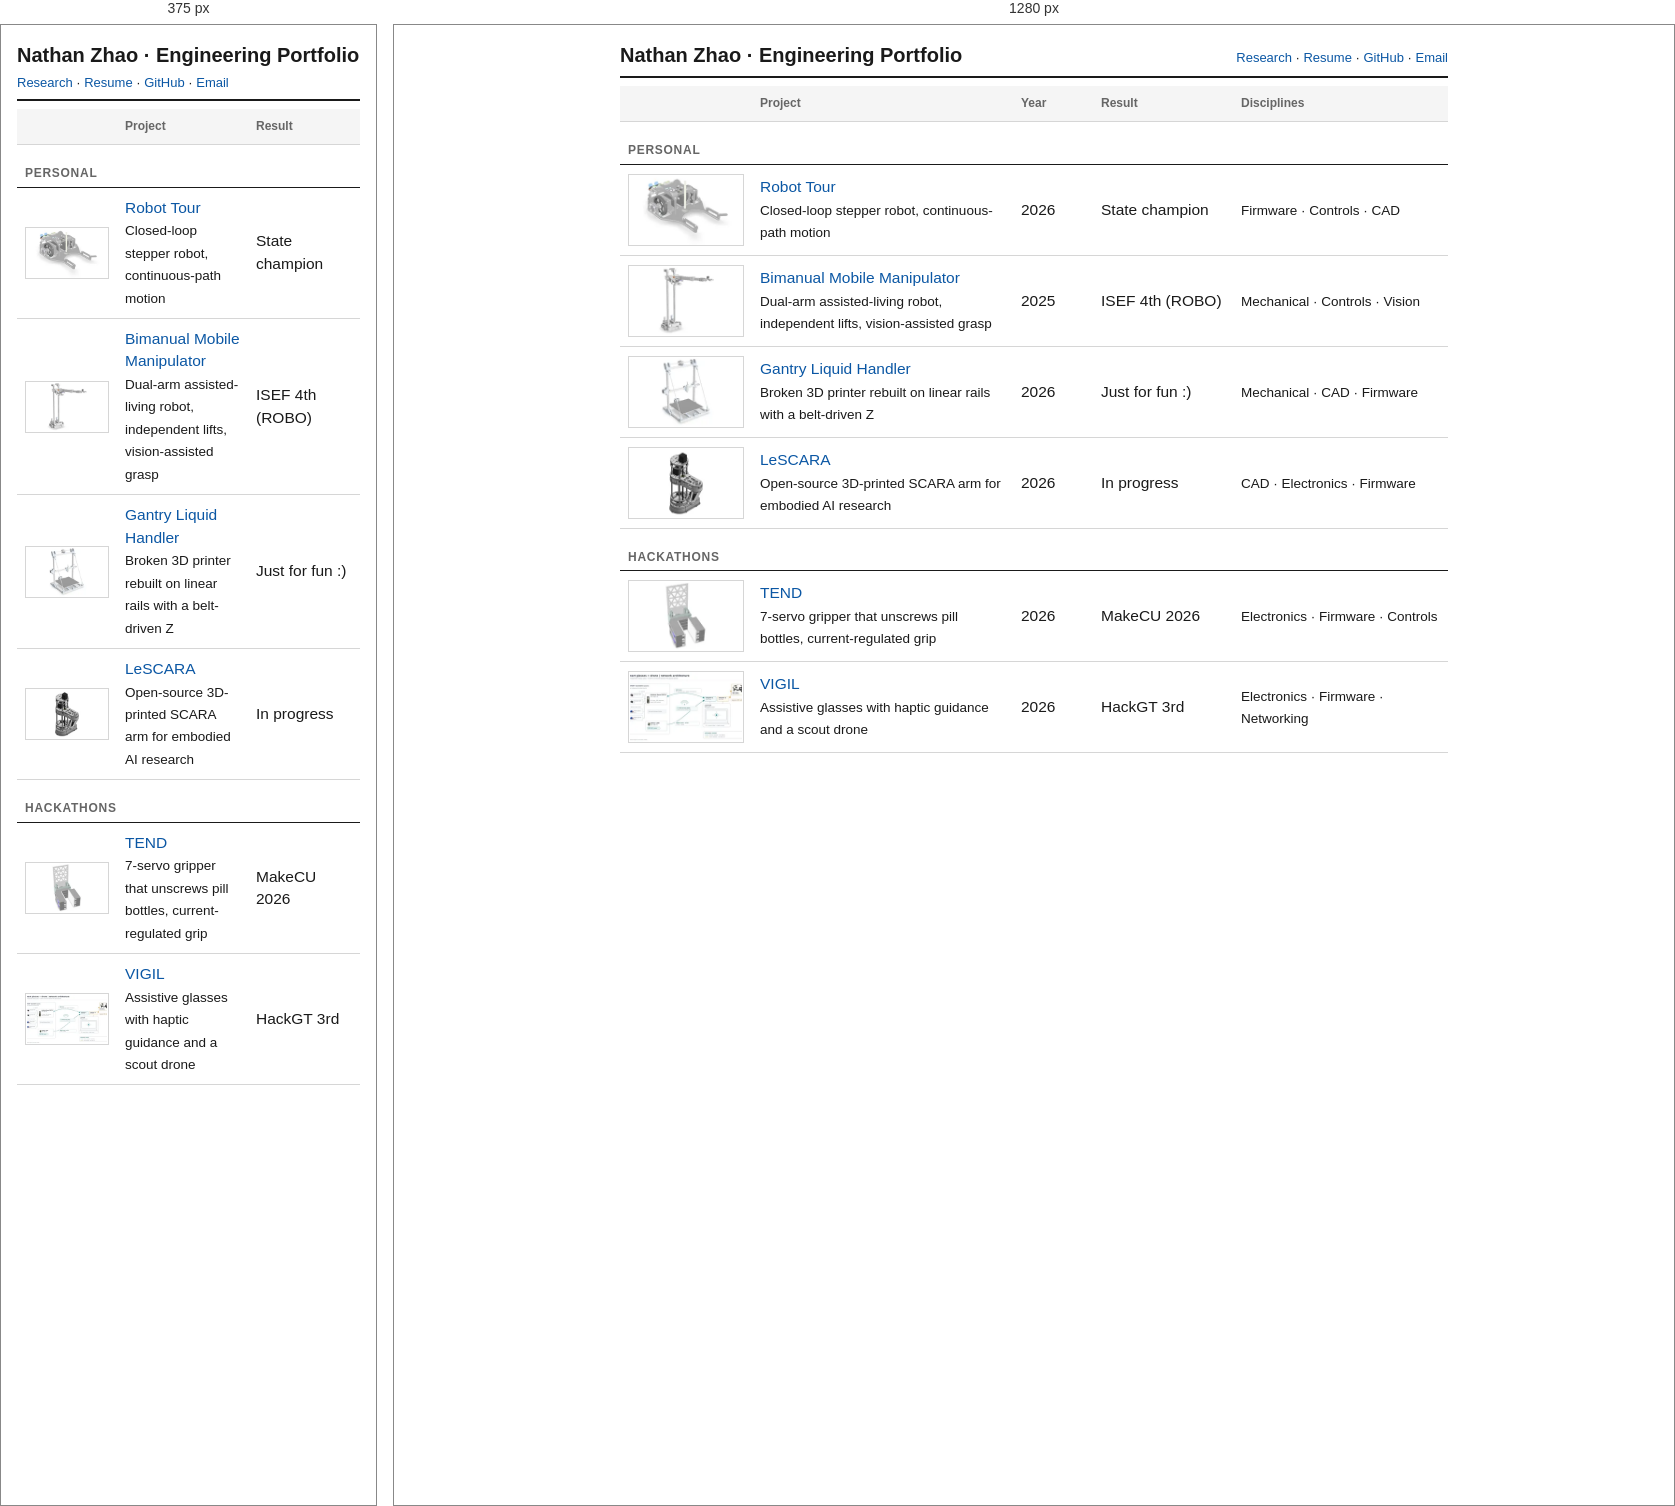
Rendered at 375 px and 1280 px, left to right.

<!-- file: index.html -->
<!doctype html>
<html lang="en">
<head>
<meta charset="utf-8">
<meta name="color-scheme" content="light">
<meta name="viewport" content="width=device-width, initial-scale=1">
<title>Engineering Portfolio · Nathan Zhao</title>
<meta name="description" content="Engineering portfolio of Nathan Zhao: robots and embedded systems, with specs, diagrams, and CAD.">
<style>
:root{--fg:#1a1a1a;--mute:#666;--line:#d6d6d6;--bg:#fff;--alt:#f5f5f5;--link:#0b57a4}
*{box-sizing:border-box}
body{margin:0;background:var(--bg);color:var(--fg);font:14px/1.45 system-ui,-apple-system,"Segoe UI",Roboto,sans-serif}
main{max-width:860px;margin:0 auto;padding:16px}
a{color:var(--link);text-decoration:none}a:hover{text-decoration:underline}
header{display:flex;justify-content:space-between;align-items:baseline;flex-wrap:wrap;gap:4px 16px;border-bottom:2px solid var(--fg);padding-bottom:6px}
h1{font-size:20px;margin:0}
nav{font-size:13px}
table{width:100%;border-collapse:collapse;table-layout:fixed}
tr:first-child>:nth-child(1){width:132px}tr:first-child>:nth-child(3){width:80px}tr:first-child>:nth-child(4){width:140px}tr:first-child>:nth-child(5){width:215px}
@media (max-width:560px){tr:first-child>:nth-child(1){width:100px}tr:first-child>:nth-child(4){width:112px}}
td,th{text-align:left;padding:9px 8px;border-bottom:1px solid var(--line);vertical-align:middle}
td{font-size:15.5px}
td small{font-size:13.5px}
th{font-size:12px;font-weight:600;color:var(--mute);background:var(--alt)}
tbody tr:hover{background:var(--alt)}
caption{text-align:left;padding:20px 8px 4px;font-size:12px;font-weight:600;color:var(--mute);text-transform:uppercase;letter-spacing:.06em;border-bottom:1px solid var(--fg)}
td img{display:block;width:116px;height:72px;object-fit:contain;background:#fff;border:1px solid var(--line)}
.n{white-space:nowrap}
.r{font-variant-numeric:tabular-nums}
@media (max-width:560px){.hide-s{display:none}td img{width:84px;height:52px}}
</style>
<script type="speculationrules">{"prerender":[{"where":{"href_matches":"/engineering/*"},"eagerness":"moderate"}]}</script>
</head>
<body>
<main>
<header>
  <h1>Nathan Zhao · Engineering Portfolio</h1>
  <nav><a href="/">Research</a> · <a href="/data/nathan_zhao_resume.pdf">Resume</a> · <a href="https://github.com/nathanwuzhao/">GitHub</a> · <a href="mailto:nathanwuzhao@gmail.com">Email</a></nav>
</header>

<table style="margin-top:8px">
<thead><tr><th></th><th>Project</th><th class="hide-s">Year</th><th>Result</th><th class="hide-s">Disciplines</th></tr></thead>
</table>
<table>
<caption>Personal</caption>
<tbody>
<tr>
  <td><a href="robot-tour/"><img src="robot-tour/thumb.webp" width="96" height="60" alt="Robot Tour CAD render"></a></td>
  <td><a href="robot-tour/">Robot Tour</a><br><small>Closed-loop stepper robot, continuous-path motion</small></td>
  <td class="n hide-s">2026</td>
  <td class="r">State champion</td>
  <td class="hide-s"><small>Firmware · Controls · CAD</small></td>
</tr>
<tr>
  <td><a href="bimanual-manipulator/"><img src="bimanual-manipulator/thumb.webp" width="96" height="60" alt="Bimanual manipulator CAD render"></a></td>
  <td><a href="bimanual-manipulator/">Bimanual Mobile Manipulator</a><br><small>Dual-arm assisted-living robot, independent lifts, vision-assisted grasp</small></td>
  <td class="n hide-s">2025</td>
  <td class="r">ISEF 4th (ROBO)</td>
  <td class="hide-s"><small>Mechanical · Controls · Vision</small></td>
</tr>
<tr>
  <td><a href="liquid-handler/"><img src="liquid-handler/thumb.webp" width="96" height="60" alt="Gantry liquid handler CAD render"></a></td>
  <td><a href="liquid-handler/">Gantry Liquid Handler</a><br><small>Broken 3D printer rebuilt on linear rails with a belt-driven Z</small></td>
  <td class="n hide-s">2026</td>
  <td class="r">Just for fun :)</td>
  <td class="hide-s"><small>Mechanical · CAD · Firmware</small></td>
</tr>
<tr>
  <td><a href="lescara/"><img src="lescara/thumb.webp" width="96" height="60" alt="LeSCARA arm prototype"></a></td>
  <td><a href="lescara/">LeSCARA</a><br><small>Open-source 3D-printed SCARA arm for embodied AI research</small></td>
  <td class="n hide-s">2026</td>
  <td class="r">In progress</td>
  <td class="hide-s"><small>CAD · Electronics · Firmware</small></td>
</tr>
</tbody>
</table>
<table>
<caption>Hackathons</caption>
<tbody>
<tr>
  <td><a href="tend/"><img src="tend/thumb.webp" width="96" height="60" alt="TEND gripper CAD render"></a></td>
  <td><a href="tend/">TEND</a><br><small>7-servo gripper that unscrews pill bottles, current-regulated grip</small></td>
  <td class="n hide-s">2026</td>
  <td class="r">MakeCU 2026</td>
  <td class="hide-s"><small>Electronics · Firmware · Controls</small></td>
</tr>
<tr>
  <td><a href="vigil/"><img src="vigil/thumb.webp" width="96" height="60" alt="VIGIL glasses and drone network diagram"></a></td>
  <td><a href="vigil/">VIGIL</a><br><small>Assistive glasses with haptic guidance and a scout drone</small></td>
  <td class="n hide-s">2026</td>
  <td class="r">HackGT 3rd</td>
  <td class="hide-s"><small>Electronics · Firmware · Networking</small></td>
</tr>
</tbody>
</table>
</main>
<script>
// Prefetch same-origin pages on hover/touch (fallback for browsers without speculation rules).
addEventListener('pointerover',function(e){var a=e.target.closest&&e.target.closest('a');if(!a||a.origin!==location.origin||a.dataset.p)return;a.dataset.p=1;var l=document.createElement('link');l.rel='prefetch';l.href=a.href;document.head.appendChild(l)},{passive:true});
</script>
</body>
</html>